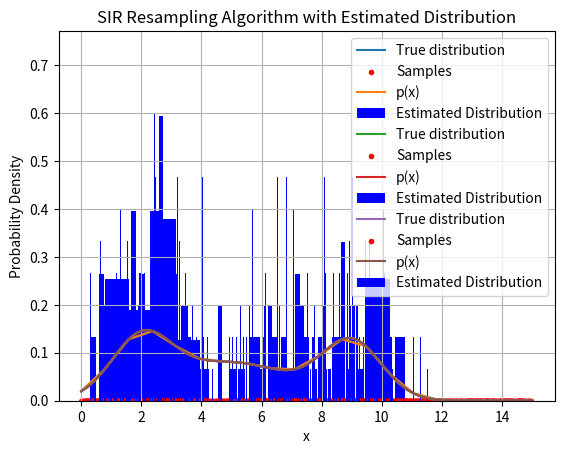

Reproduce this figure in Python.
import numpy as np
import matplotlib.pyplot as plt
from scipy.stats import norm

k = 20
samples = []

def SIR_Algorithm(k, loops):
    
    x_values = np.linspace(0, 15, k)

    p_x = 0.3 * norm.pdf(x_values, loc=2.0, scale=1.0) + 0.4 * norm.pdf(x_values, loc=5.0, scale=2.0) + 0.3 * norm.pdf(x_values, loc=9.0, scale=1.0)

    q_x = np.random.uniform(0, 15, k) 

    weights = np.ones(k) / k

    plt.plot(x_values, p_x, label='True distribution')
    plt.scatter(q_x, np.zeros(k), color='red', marker='.', label='Samples')
    plt.xlabel('x')
    plt.ylabel('Probability Density')
    plt.title('SIR Resampling Algorithm')
    plt.legend()
    plt.grid(True)
    plt.savefig("p_x_k_"+str(k)+"_loops_"+str(loops)+".png")
    plt.show()

    # SIR Algorithm
    for step in range(loops):
        q_x += np.random.normal(0, 0.2, k) # Predict the next particle positions 
        weights *= np.interp(q_x, x_values, p_x) # Calculate importance weights based on the true distribution
        weights /= np.sum(weights)  # Normalize the weights
        # Resample particles based on weights
        indices = np.random.choice(range(k), k, p=weights)
        q_x = q_x[indices]
        weights = np.ones(k) / k

    plt.plot(x_values, p_x, label='p(x)')
    plt.hist(q_x, x_values, True, 0.5, color='blue', label='Estimated Distribution')
    plt.xlabel('x')
    plt.ylabel('Probability Density')
    plt.title('SIR Resampling Algorithm with Estimated Distribution')
    plt.legend()
    plt.grid(True)
    plt.savefig("p_x_k_"+str(k)+"_loops_"+str(loops)+"_2.png")
    plt.show()

SIR_Algorithm(20, 1)
SIR_Algorithm(100, 1)
SIR_Algorithm(1000, 1)